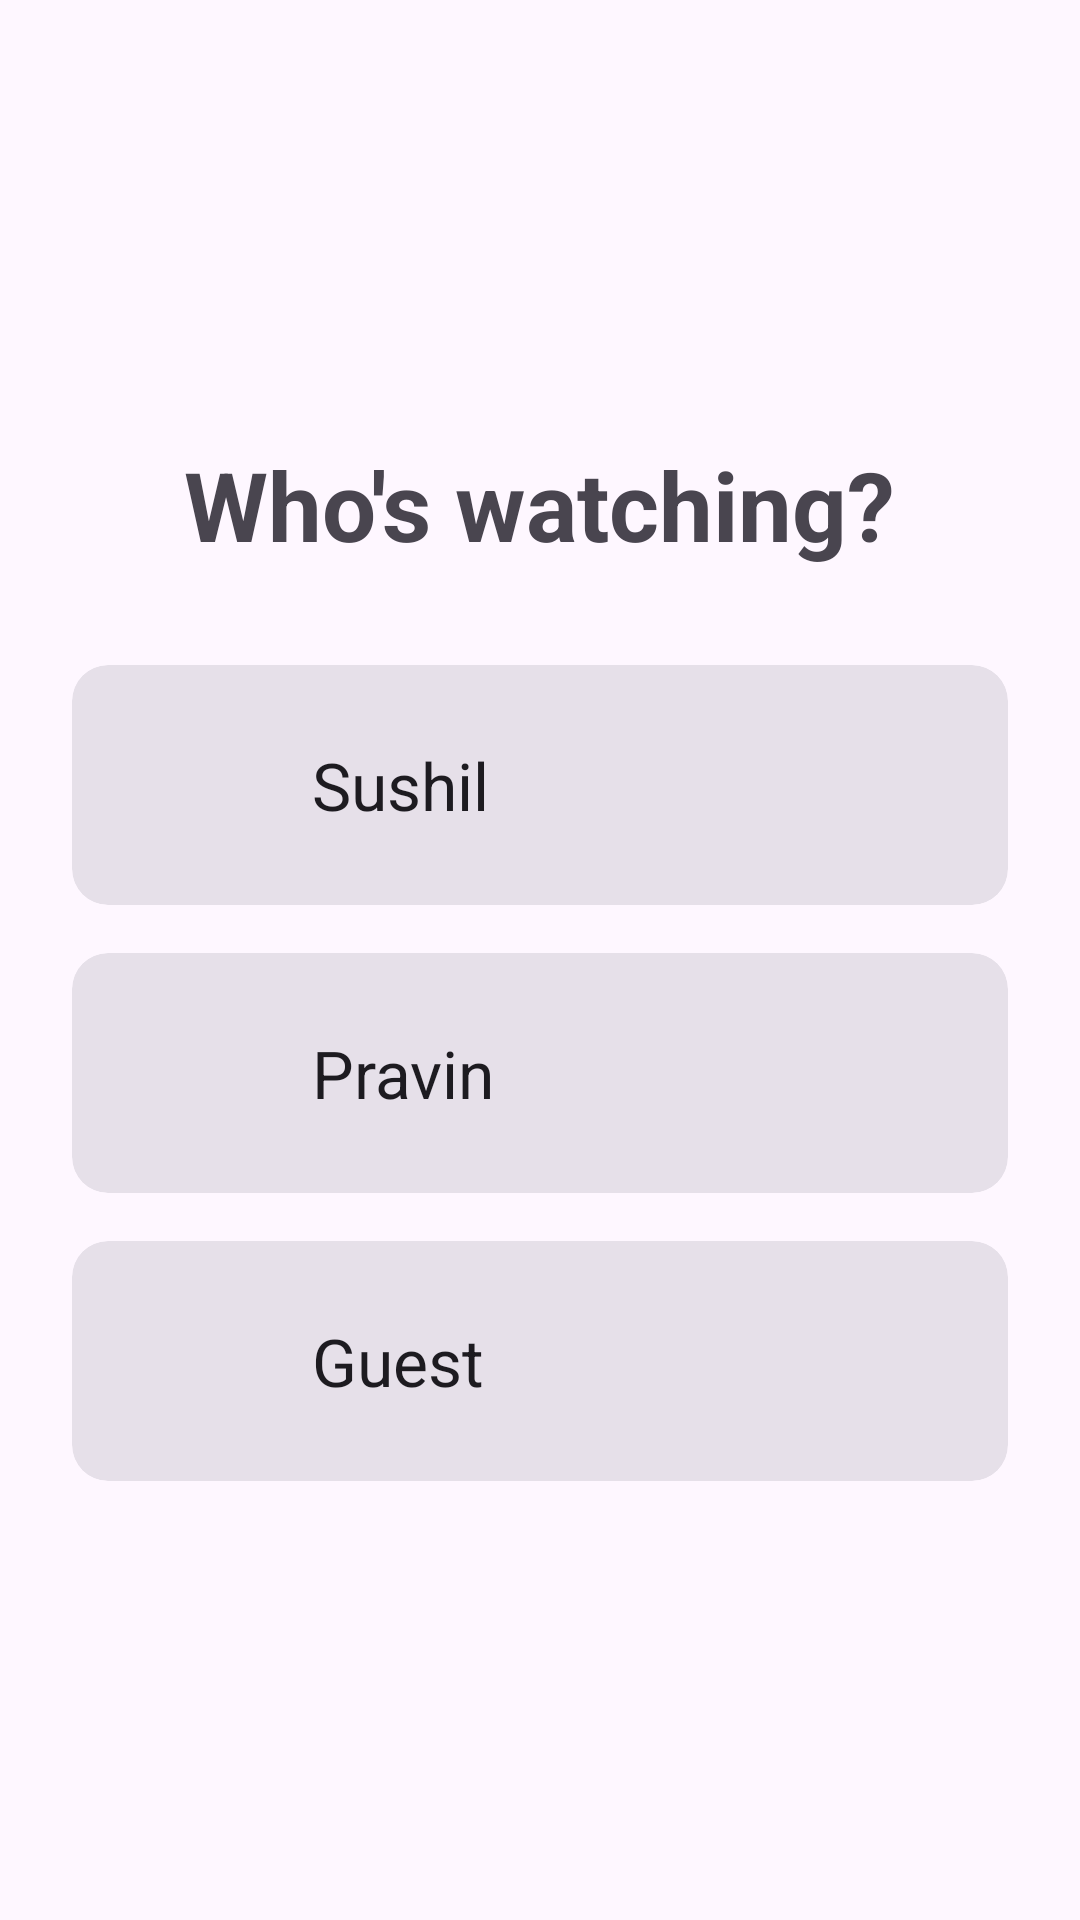

This screen was rendered from an Android layout file. Write that file and the resources it references.
<!-- AndroidManifest.xml: application theme Theme.MediaStreamAnalytics -->
<!-- res/layout/fragment_profile.xml -->
<?xml version="1.0" encoding="utf-8"?>
<androidx.constraintlayout.widget.ConstraintLayout xmlns:android="http://schemas.android.com/apk/res/android"
    xmlns:app="http://schemas.android.com/apk/res-auto"
    xmlns:tools="http://schemas.android.com/tools"
    android:layout_width="match_parent"
    android:layout_height="match_parent"
    android:padding="24dp"
    tools:context=".ui.profile.ProfileFragment">

    <TextView
        android:id="@+id/title_text"
        android:layout_width="wrap_content"
        android:layout_height="wrap_content"
        android:text="Who's watching?"
        android:textAppearance="@style/TextAppearance.Material3.HeadlineLarge"
        android:textStyle="bold"
        app:layout_constraintBottom_toTopOf="@+id/profiles_container"
        app:layout_constraintEnd_toEndOf="parent"
        app:layout_constraintStart_toStartOf="parent"
        app:layout_constraintTop_toTopOf="parent"
        app:layout_constraintVertical_chainStyle="packed" />

    <LinearLayout
        android:id="@+id/profiles_container"
        android:layout_width="match_parent"
        android:layout_height="wrap_content"
        android:layout_marginTop="32dp"
        android:orientation="vertical"
        app:layout_constraintBottom_toBottomOf="parent"
        app:layout_constraintEnd_toEndOf="parent"
        app:layout_constraintStart_toStartOf="parent"
        app:layout_constraintTop_toBottomOf="@id/title_text">

        <com.google.android.material.card.MaterialCardView
            android:id="@+id/card_user_a"
            style="?attr/materialCardViewFilledStyle"
            android:layout_width="match_parent"
            android:layout_height="wrap_content"
            android:layout_marginBottom="16dp"
            android:clickable="true"
            android:focusable="true">

            <LinearLayout
                android:layout_width="match_parent"
                android:layout_height="wrap_content"
                android:gravity="center_vertical"
                android:orientation="horizontal"
                android:padding="16dp">

                <ImageView
                    android:layout_width="48dp"
                    android:layout_height="48dp"
                    android:src="@drawable/outline_account_circle_24"
                    app:tint="?attr/colorPrimary" />

                <TextView
                    android:id="@+id/tvUserA"
                    android:layout_width="wrap_content"
                    android:layout_height="wrap_content"
                    android:layout_marginStart="16dp"
                    android:text="Sushil"
                    android:textAppearance="@style/TextAppearance.Material3.TitleLarge" />
            </LinearLayout>
        </com.google.android.material.card.MaterialCardView>

        <com.google.android.material.card.MaterialCardView
            android:id="@+id/card_user_b"
            style="?attr/materialCardViewFilledStyle"
            android:layout_width="match_parent"
            android:layout_height="wrap_content"
            android:layout_marginBottom="16dp"
            android:clickable="true"
            android:focusable="true">

            <LinearLayout
                android:layout_width="match_parent"
                android:layout_height="wrap_content"
                android:gravity="center_vertical"
                android:orientation="horizontal"
                android:padding="16dp">

                <ImageView
                    android:layout_width="48dp"
                    android:layout_height="48dp"
                    android:src="@drawable/outline_account_circle_24"
                    app:tint="?attr/colorSecondary" />

                <TextView
                    android:id="@+id/tvUserB"
                    android:layout_width="wrap_content"
                    android:layout_height="wrap_content"
                    android:layout_marginStart="16dp"
                    android:text="Pravin"
                    android:textAppearance="@style/TextAppearance.Material3.TitleLarge" />
            </LinearLayout>
        </com.google.android.material.card.MaterialCardView>

        <com.google.android.material.card.MaterialCardView
            android:id="@+id/card_guest"
            style="?attr/materialCardViewFilledStyle"
            android:layout_width="match_parent"
            android:layout_height="wrap_content"
            android:clickable="true"
            android:focusable="true">

            <LinearLayout
                android:layout_width="match_parent"
                android:layout_height="wrap_content"
                android:gravity="center_vertical"
                android:orientation="horizontal"
                android:padding="16dp">

                <ImageView
                    android:layout_width="48dp"
                    android:layout_height="48dp"
                    android:src="@drawable/outline_account_circle_24"
                    app:tint="?attr/colorTertiary" />

                <TextView
                    android:id="@+id/tvUserC"
                    android:layout_width="wrap_content"
                    android:layout_height="wrap_content"
                    android:layout_marginStart="16dp"
                    android:text="Guest"
                    android:textAppearance="@style/TextAppearance.Material3.TitleLarge" />
            </LinearLayout>
        </com.google.android.material.card.MaterialCardView>

    </LinearLayout>

</androidx.constraintlayout.widget.ConstraintLayout>
<!-- resources referenced by this layout -->
<resources>
  <style name="Theme.MediaStreamAnalytics" parent="Theme.Material3.DayNight.NoActionBar">
          <item name="colorPrimary">@color/primary_light</item>
          <item name="colorOnPrimary">@color/onPrimary_light</item>
          <item name="colorPrimaryContainer">@color/primaryContainer_light</item>
          <item name="colorOnPrimaryContainer">@color/onPrimaryContainer_light</item>
          <item name="colorSecondary">@color/secondary_light</item>
          <item name="colorOnSecondary">@color/onSecondary_light</item>
          <item name="colorSecondaryContainer">@color/secondaryContainer_light</item>
          <item name="colorOnSecondaryContainer">@color/onSecondaryContainer_light</item>
          <item name="colorTertiary">@color/tertiary_light</item>
          <item name="colorOnTertiary">@color/onTertiary_light</item>
          <item name="colorTertiaryContainer">@color/tertiaryContainer_light</item>
          <item name="colorOnTertiaryContainer">@color/onTertiaryContainer_light</item>
          <item name="android:statusBarColor">@android:color/transparent</item>
          <item name="android:navigationBarColor">@android:color/transparent</item>
      </style>
  <color name="primary_light">#6750A4</color>
  <color name="onPrimary_light">#FFFFFF</color>
  <color name="primaryContainer_light">#EADDFF</color>
  <color name="onPrimaryContainer_light">#21005D</color>
  <color name="secondary_light">#625B71</color>
  <color name="onSecondary_light">#FFFFFF</color>
  <color name="secondaryContainer_light">#E8DEF8</color>
  <color name="onSecondaryContainer_light">#1D192B</color>
  <color name="tertiary_light">#7D5260</color>
  <color name="onTertiary_light">#FFFFFF</color>
  <color name="tertiaryContainer_light">#FFD8E4</color>
  <color name="onTertiaryContainer_light">#31111D</color>
</resources>
